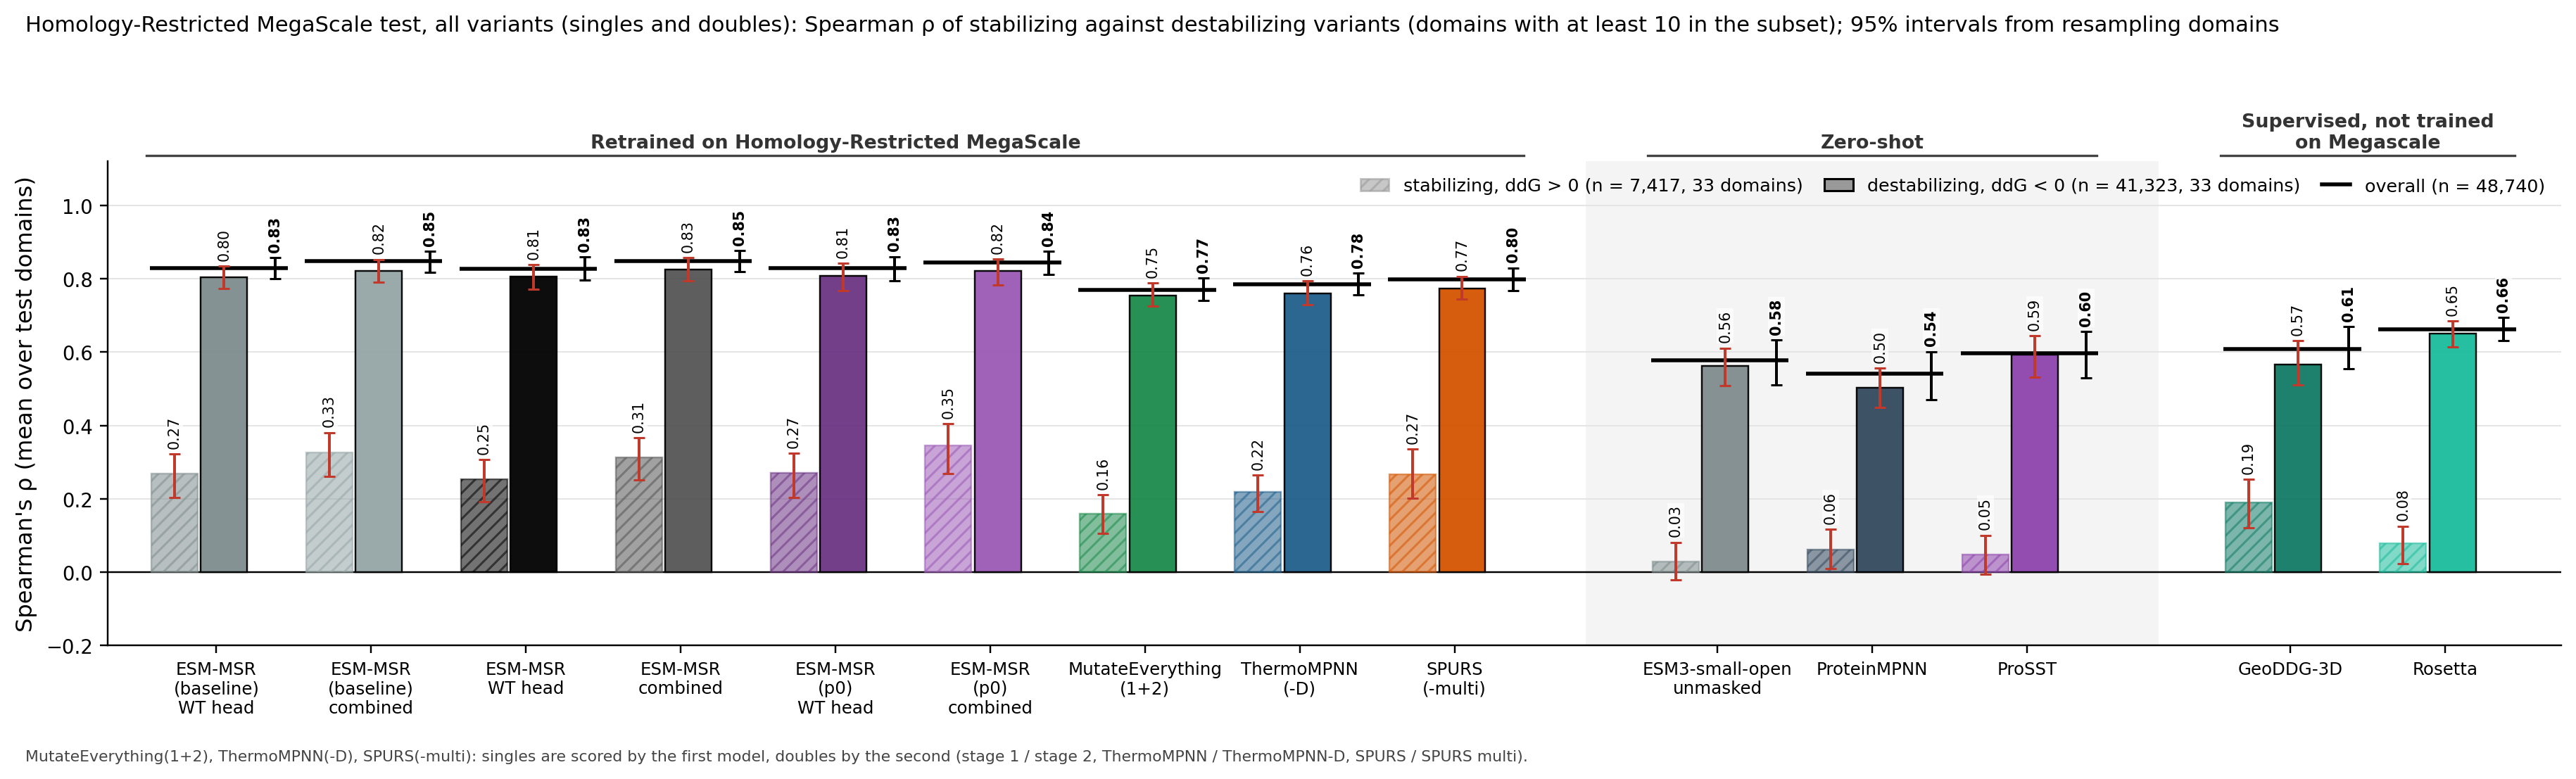

Source data for this figure (header and first rows):
column, key, subset, value, lo, hi, n_libraries, n_variants
ESM-MSR (baseline) WT head, msr:wt, stabilizing, 0.2684, 0.2037, 0.3214, 33, 7417
ESM-MSR (baseline) WT head, msr:wt, destabilizing, 0.8037, 0.7727, 0.8348, 33, 41323
ESM-MSR (baseline) combined, msr:comb, stabilizing, 0.3265, 0.2604, 0.3805, 33, 7417
ESM-MSR (baseline) combined, msr:comb, destabilizing, 0.8223, 0.7902, 0.8527, 33, 41323
ESM-MSR WT head, msrdev:wt, stabilizing, 0.2524, 0.1917, 0.3070, 33, 7417
ESM-MSR WT head, msrdev:wt, destabilizing, 0.8058, 0.7717, 0.8380, 33, 41323
ESM-MSR combined, msrdev:comb, stabilizing, 0.3128, 0.2507, 0.3657, 33, 7417
ESM-MSR combined, msrdev:comb, destabilizing, 0.8256, 0.7949, 0.8570, 33, 41323
ESM-MSR (p0) WT head, msrp0:wt, stabilizing, 0.2710, 0.2034, 0.3238, 33, 7417
ESM-MSR (p0) WT head, msrp0:wt, destabilizing, 0.8074, 0.7674, 0.8423, 33, 41323
ESM-MSR (p0) combined, msrp0:comb, stabilizing, 0.3464, 0.2684, 0.4048, 33, 7417
ESM-MSR (p0) combined, msrp0:comb, destabilizing, 0.8205, 0.7824, 0.8534, 33, 41323
MutateEverything, me1|me2, stabilizing, 0.1584, 0.1045, 0.2104, 33, 7417
MutateEverything, me1|me2, destabilizing, 0.7546, 0.7259, 0.7892, 33, 41323
ThermoMPNN, tmpnn|tmpnnd, stabilizing, 0.2189, 0.1646, 0.2645, 33, 7417
ThermoMPNN, tmpnn|tmpnnd, destabilizing, 0.7602, 0.7294, 0.7940, 33, 41323
SPURS, spurs|spursm, stabilizing, 0.2665, 0.2013, 0.3357, 33, 7417
SPURS, spurs|spursm, destabilizing, 0.7736, 0.7443, 0.8067, 33, 41323
ESM3-small-open, msrrel@0:comb, stabilizing, 0.0283, -0.0213, 0.0812, 33, 7417
ESM3-small-open, msrrel@0:comb, destabilizing, 0.5624, 0.5090, 0.6112, 33, 41323
ProteinMPNN, pmpnn, stabilizing, 0.0617, 0.0101, 0.1171, 33, 7417
ProteinMPNN, pmpnn, destabilizing, 0.5028, 0.4484, 0.5561, 33, 41323
ProSST, prosst, stabilizing, 0.0487, -0.0056, 0.1003, 33, 7417
ProSST, prosst, destabilizing, 0.5930, 0.5325, 0.6445, 33, 41323
best other ddG, geoddg, stabilizing, 0.1893, 0.1208, 0.2529, 33, 7417
best other ddG, geoddg, destabilizing, 0.5661, 0.5110, 0.6313, 33, 41323
Rosetta, rosetta, stabilizing, 0.0793, 0.0233, 0.1253, 33, 7417
Rosetta, rosetta, destabilizing, 0.6498, 0.6139, 0.6853, 33, 41323
ESM3-small-open (alt), esm3avg, stabilizing, 0.0251, -0.0284, 0.0833, 33, 7417
ESM3-small-open (alt), esm3avg, destabilizing, 0.5735, 0.5231, 0.6249, 33, 41323
ESM-MSR (baseline) WT head, msr:wt, overall, 0.8286, 0.7997, 0.8570, 33, 48740
ESM-MSR (baseline) combined, msr:comb, overall, 0.8474, 0.8171, 0.8748, 33, 48740
ESM-MSR WT head, msrdev:wt, overall, 0.8276, 0.7973, 0.8593, 33, 48740
ESM-MSR combined, msrdev:comb, overall, 0.8487, 0.8194, 0.8764, 33, 48740
ESM-MSR (p0) WT head, msrp0:wt, overall, 0.8281, 0.7941, 0.8603, 33, 48740
ESM-MSR (p0) combined, msrp0:comb, overall, 0.8450, 0.8117, 0.8748, 33, 48740
MutateEverything, me1|me2, overall, 0.7699, 0.7401, 0.8013, 33, 48740
ThermoMPNN, tmpnn|tmpnnd, overall, 0.7840, 0.7561, 0.8155, 33, 48740
SPURS, spurs|spursm, overall, 0.7979, 0.7671, 0.8298, 33, 48740
ESM3-small-open, msrrel@0:comb, overall, 0.5772, 0.5107, 0.6329, 33, 48740
ProteinMPNN, pmpnn, overall, 0.5417, 0.4702, 0.6015, 33, 48740
ProSST, prosst, overall, 0.5965, 0.5296, 0.6555, 33, 48740
best other ddG, geoddg, overall, 0.6086, 0.5546, 0.6701, 33, 48740
Rosetta, rosetta, overall, 0.6626, 0.6315, 0.6948, 33, 48740
ESM3-small-open (alt), esm3avg, overall, 0.5819, 0.5193, 0.6387, 33, 48740
